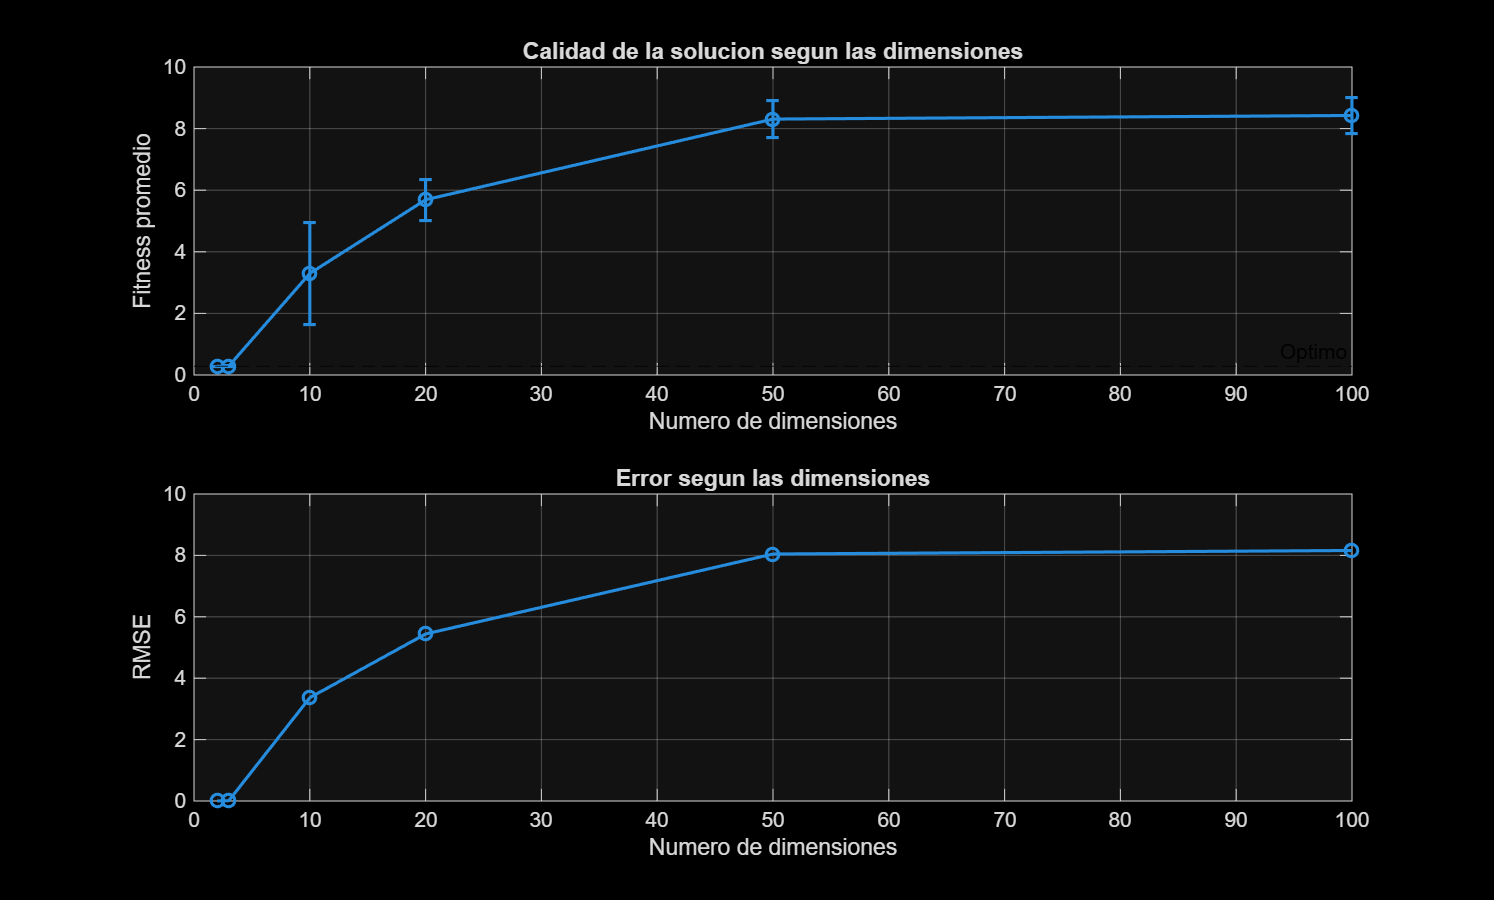

The table this chart was drawn from, first rows:
Dimensiones, FitnessPromedio, MejorFitness, DesviacionEstandar, RMSE, TiempoPromedio_s, MejorIndividuo
2, 0.283, 0.2817, 0.002281, 0.00239, 0.02157, [1.00227e-06 -1.88856e-11]
3, 0.288, 0.2824, 0.006564, 0.008604, 0.01728, [3.56169e-07 0.000270047 -0.000141003]
10, 3.297, 1.253, 1.669, 3.365, 0.01874, [0.259614 0.0447959 0.142465 -0.0458739 …
20, 5.69, 5.056, 0.6714, 5.442, 0.02346, [-0.851343 -0.97387 -0.00208781 0.976836…
50, 8.309, 7.699, 0.5983, 8.045, 0.0293, [-0.0258693 -0.0688485 0.883226 -0.76278…
100, 8.426, 7.755, 0.5711, 8.16, 0.04873, [0.023434 1.11764 -1.98593 1.96976 -3.06…
